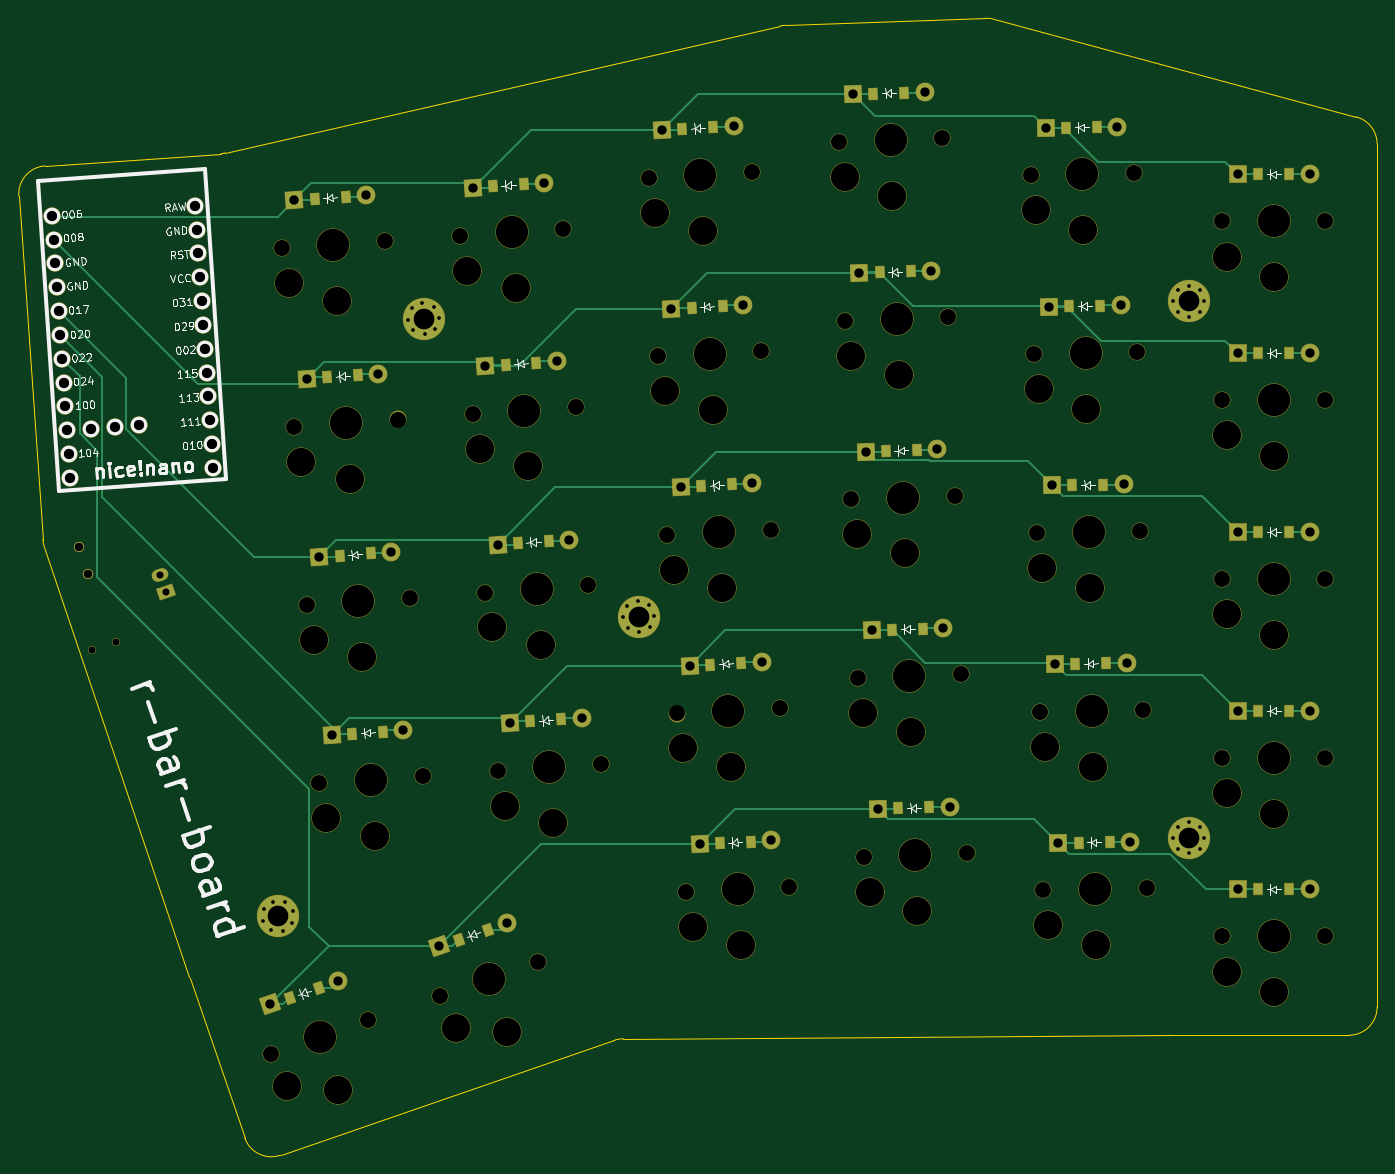
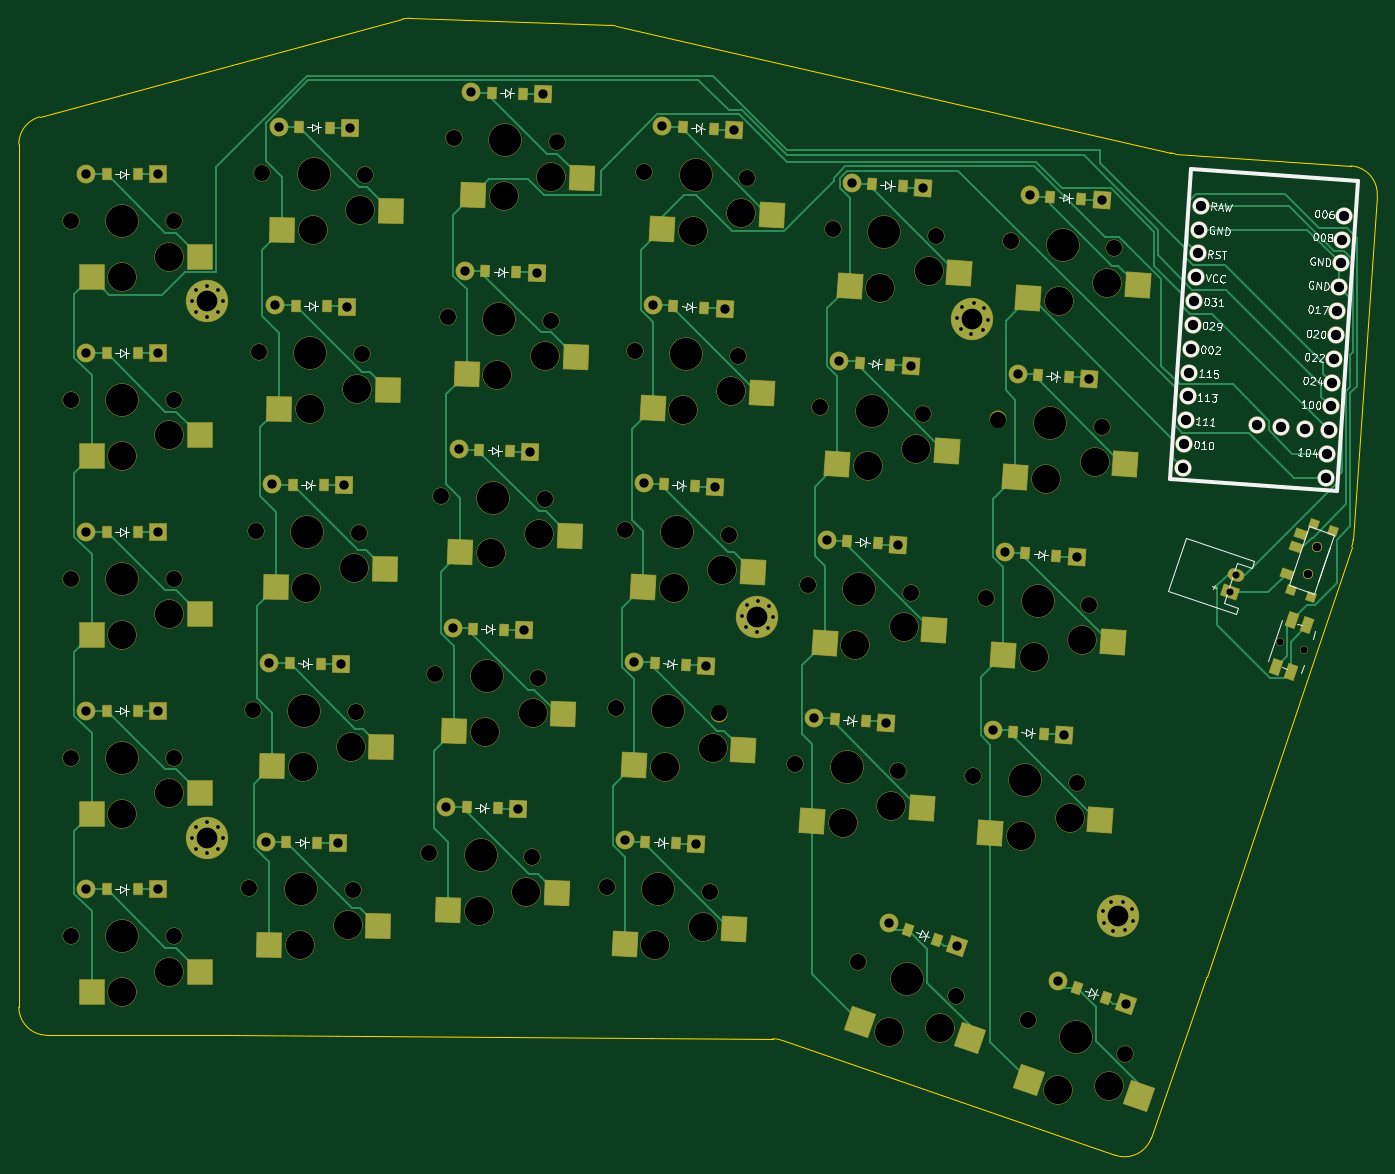
Circuit board: 11 layer files. Board 144.4 x 120.8 mm.
- bottom_copper: right-B_Cu.gbr (44770 bytes)
- bottom_mask: right-B_Mask.gbr (18007 bytes)
- paste: right-B_Paste.gbr (6227 bytes)
- bottom_silk: right-B_Silkscreen.gbr (56446 bytes)
- outline: right-Edge_Cuts.gbr (2052 bytes)
- top_copper: right-F_Cu.gbr (26385 bytes)
- top_mask: right-F_Mask.gbr (14938 bytes)
- paste: right-F_Paste.gbr (3230 bytes)
- top_silk: right-F_Silkscreen.gbr (65386 bytes)
- drill: right-NPTH.drl (3326 bytes)
- drill: right-PTH.drl (2944 bytes)

=== bottom_copper: right-B_Cu.gbr (44770 bytes, source omitted) ===
=== bottom_mask: right-B_Mask.gbr (18007 bytes, source omitted) ===
=== paste: right-B_Paste.gbr (6227 bytes, source omitted) ===
=== bottom_silk: right-B_Silkscreen.gbr (56446 bytes, source omitted) ===
=== outline: right-Edge_Cuts.gbr ===
%TF.GenerationSoftware,KiCad,Pcbnew,8.0.4*%
%TF.CreationDate,2024-08-23T23:48:41-04:00*%
%TF.ProjectId,right,72696768-742e-46b6-9963-61645f706362,v1.0.0*%
%TF.SameCoordinates,Original*%
%TF.FileFunction,Profile,NP*%
%FSLAX46Y46*%
G04 Gerber Fmt 4.6, Leading zero omitted, Abs format (unit mm)*
G04 Created by KiCad (PCBNEW 8.0.4) date 2024-08-23 23:48:41*
%MOMM*%
%LPD*%
G01*
G04 APERTURE LIST*
%TA.AperFunction,Profile*%
%ADD10C,0.150000*%
%TD*%
G04 APERTURE END LIST*
D10*
X360836267Y-207500000D02*
X360836267Y-115798344D01*
X358617148Y-112901756D02*
X320105714Y-102519596D01*
X319220135Y-102418012D02*
X297969851Y-103160088D01*
X297405101Y-103233908D02*
X238439919Y-116732338D01*
X237979739Y-116800678D02*
X219258769Y-118109775D01*
X216475346Y-121311737D02*
X219029464Y-157837322D01*
X219179425Y-158586635D02*
X234615021Y-204361781D01*
X234621196Y-204379903D02*
X240478303Y-221390177D01*
X244291564Y-223250028D02*
X279756001Y-211038643D01*
X280713337Y-210875261D02*
X338826586Y-210500062D01*
X338845955Y-210500000D02*
X357836267Y-210500000D01*
X358617148Y-112901755D02*
G75*
G02*
X360836267Y-115798344I-780881J-2896589D01*
G01*
X319220135Y-102418012D02*
G75*
G02*
X320105714Y-102519596I104698J-2998173D01*
G01*
X297405101Y-103233908D02*
G75*
G02*
X297969851Y-103160088I669449J-2924353D01*
G01*
X238439918Y-116732339D02*
G75*
G02*
X237979739Y-116800678I-669448J2924354D01*
G01*
X216475345Y-121311737D02*
G75*
G02*
X219258769Y-118109775I2992693J209269D01*
G01*
X219179425Y-158586635D02*
G75*
G02*
X219029464Y-157837322I2842731J958582D01*
G01*
X234621196Y-204379903D02*
G75*
G02*
X234615021Y-204361781I2836556J976704D01*
G01*
X244291564Y-223250028D02*
G75*
G02*
X240478303Y-221390177I-976705J2836556D01*
G01*
X279756001Y-211038643D02*
G75*
G02*
X280713337Y-210875261I976704J-2836555D01*
G01*
X338826586Y-210500063D02*
G75*
G02*
X338845955Y-210500000I19369J-2999937D01*
G01*
X360836267Y-207500000D02*
G75*
G02*
X357836267Y-210500000I-3000000J0D01*
G01*
M02*

=== top_copper: right-F_Cu.gbr (26385 bytes, source omitted) ===
=== top_mask: right-F_Mask.gbr (14938 bytes, source omitted) ===
=== paste: right-F_Paste.gbr ===
%TF.GenerationSoftware,KiCad,Pcbnew,8.0.4*%
%TF.CreationDate,2024-08-23T23:48:41-04:00*%
%TF.ProjectId,right,72696768-742e-46b6-9963-61645f706362,v1.0.0*%
%TF.SameCoordinates,Original*%
%TF.FileFunction,Paste,Top*%
%TF.FilePolarity,Positive*%
%FSLAX46Y46*%
G04 Gerber Fmt 4.6, Leading zero omitted, Abs format (unit mm)*
G04 Created by KiCad (PCBNEW 8.0.4) date 2024-08-23 23:48:41*
%MOMM*%
%LPD*%
G01*
G04 APERTURE LIST*
G04 Aperture macros list*
%AMRotRect*
0 Rectangle, with rotation*
0 The origin of the aperture is its center*
0 $1 length*
0 $2 width*
0 $3 Rotation angle, in degrees counterclockwise*
0 Add horizontal line*
21,1,$1,$2,0,0,$3*%
G04 Aperture macros list end*
%ADD10R,0.900000X1.200000*%
%ADD11RotRect,0.900000X1.200000X1.000000*%
%ADD12RotRect,0.900000X1.200000X2.000000*%
%ADD13RotRect,0.900000X1.200000X3.000000*%
%ADD14RotRect,0.900000X1.200000X4.000000*%
%ADD15RotRect,0.900000X1.200000X19.000000*%
G04 APERTURE END LIST*
D10*
%TO.C,D1*%
X348186267Y-195000000D03*
X351486267Y-195000000D03*
%TD*%
%TO.C,D2*%
X348186267Y-176000000D03*
X351486267Y-176000000D03*
%TD*%
%TO.C,D3*%
X348186267Y-157000000D03*
X351486267Y-157000000D03*
%TD*%
%TO.C,D4*%
X348186267Y-138000000D03*
X351486267Y-138000000D03*
%TD*%
%TO.C,D5*%
X348186267Y-119000000D03*
X351486267Y-119000000D03*
%TD*%
D11*
%TO.C,D6*%
X329099256Y-190029558D03*
X332398754Y-189971966D03*
%TD*%
%TO.C,D7*%
X328767660Y-171032451D03*
X332067158Y-170974859D03*
%TD*%
%TO.C,D8*%
X328436064Y-152035345D03*
X331735562Y-151977753D03*
%TD*%
%TO.C,D9*%
X328104469Y-133038239D03*
X331403967Y-132980647D03*
%TD*%
%TO.C,D10*%
X327772873Y-114041133D03*
X331072371Y-113983541D03*
%TD*%
D12*
%TO.C,D11*%
X309945859Y-186392835D03*
X313243849Y-186277667D03*
%TD*%
%TO.C,D12*%
X309282768Y-167404409D03*
X312580758Y-167289241D03*
%TD*%
%TO.C,D13*%
X308619678Y-148415983D03*
X311917668Y-148300815D03*
%TD*%
%TO.C,D14*%
X307956587Y-129427558D03*
X311254577Y-129312390D03*
%TD*%
%TO.C,D15*%
X307293497Y-110439132D03*
X310591487Y-110323964D03*
%TD*%
D13*
%TO.C,D16*%
X290976205Y-190086674D03*
X294271683Y-189913966D03*
%TD*%
%TO.C,D17*%
X289981822Y-171112713D03*
X293277300Y-170940005D03*
%TD*%
%TO.C,D18*%
X288987439Y-152138752D03*
X292282917Y-151966044D03*
%TD*%
%TO.C,D19*%
X287993055Y-133164791D03*
X291288533Y-132992083D03*
%TD*%
%TO.C,D20*%
X286998672Y-114190829D03*
X290294150Y-114018121D03*
%TD*%
D14*
%TO.C,D21*%
X270853206Y-177154559D03*
X274145168Y-176924363D03*
%TD*%
%TO.C,D22*%
X269527833Y-158200842D03*
X272819795Y-157970646D03*
%TD*%
%TO.C,D23*%
X268202460Y-139247125D03*
X271494422Y-139016929D03*
%TD*%
%TO.C,D24*%
X266877087Y-120293408D03*
X270169049Y-120063212D03*
%TD*%
%TO.C,D25*%
X251899489Y-178479932D03*
X255191451Y-178249736D03*
%TD*%
%TO.C,D26*%
X250574116Y-159526215D03*
X253866078Y-159296019D03*
%TD*%
%TO.C,D27*%
X249248743Y-140572498D03*
X252540705Y-140342302D03*
%TD*%
%TO.C,D28*%
X247923370Y-121618781D03*
X251215332Y-121388585D03*
%TD*%
D15*
%TO.C,D29*%
X263214153Y-200341337D03*
X266334365Y-199266963D03*
%TD*%
%TO.C,D30*%
X245249300Y-206527132D03*
X248369512Y-205452758D03*
%TD*%
M02*

=== top_silk: right-F_Silkscreen.gbr (65386 bytes, source omitted) ===
=== drill: right-NPTH.drl ===
M48
; DRILL file {KiCad 8.0.4} date 2024-08-23T23:48:48-0400
; FORMAT={-:-/ absolute / inch / decimal}
; #@! TF.CreationDate,2024-08-23T23:48:48-04:00
; #@! TF.GenerationSoftware,Kicad,Pcbnew,8.0.4
; #@! TF.FileFunction,NonPlated,1,2,NPTH
FMAT,2
INCH
; #@! TA.AperFunction,NonPlated,NPTH,ComponentDrill
T1C0.0295
; #@! TA.AperFunction,NonPlated,NPTH,ComponentDrill
T2C0.0354
; #@! TA.AperFunction,NonPlated,NPTH,ComponentDrill
T3C0.0670
; #@! TA.AperFunction,NonPlated,NPTH,ComponentDrill
T4C0.1181
; #@! TA.AperFunction,NonPlated,NPTH,ComponentDrill
T5C0.1350
%
G90
G05
T1
X8.8291Y-6.6771
X8.9314Y-6.6419
T2
X8.7747Y-6.2441
X8.8131Y-6.3558
T3
X9.5763Y-8.3665
X9.6233Y-4.9951
X9.6755Y-5.7413
X9.7276Y-6.4875
X9.7798Y-7.2337
X9.9857Y-8.2255
X10.0553Y-4.9649
X10.1075Y-5.7111
X10.1597Y-6.4573
X10.2118Y-7.2035
X10.2835Y-8.1229
X10.3695Y-4.9429
X10.4217Y-5.6891
X10.4739Y-6.4353
X10.526Y-7.1815
X10.693Y-7.9819
X10.8015Y-4.9127
X10.8537Y-5.6589
X10.9059Y-6.4051
X10.9581Y-7.1513
X11.1581Y-4.7002
X11.1972Y-5.4472
X11.2364Y-6.1942
X11.2755Y-6.9412
X11.3147Y-7.6882
X11.5906Y-4.6776
X11.6297Y-5.4246
X11.6689Y-6.1716
X11.708Y-6.9186
X11.7472Y-7.6656
X11.9536Y-4.55
X11.9797Y-5.2976
X12.0058Y-6.0452
X12.0319Y-6.7927
X12.058Y-7.5403
X12.3864Y-4.5349
X12.4125Y-5.2825
X12.4386Y-6.0301
X12.4647Y-6.7776
X12.4908Y-7.5252
X12.7563Y-4.6893
X12.7694Y-5.4372
X12.7824Y-6.1851
X12.7955Y-6.933
X12.8085Y-7.6809
X13.1893Y-4.6817
X13.2024Y-5.4296
X13.2154Y-6.1776
X13.2285Y-6.9255
X13.2416Y-7.6734
X13.5565Y-4.8819
X13.5565Y-5.6299
X13.5565Y-6.378
X13.5565Y-7.126
X13.5565Y-7.874
X13.9896Y-4.8819
X13.9896Y-5.6299
X13.9896Y-6.378
X13.9896Y-7.126
X13.9896Y-7.874
T4
X9.6429Y-8.4996
X9.6532Y-5.141
X9.7054Y-5.8872
X9.7576Y-6.6334
X9.8098Y-7.3796
X9.8556Y-5.2137
X9.8573Y-8.5175
X9.9078Y-5.9599
X9.96Y-6.7061
X10.0122Y-7.4523
X10.3502Y-8.2561
X10.3994Y-5.0888
X10.4516Y-5.835
X10.5038Y-6.5812
X10.556Y-7.3274
X10.5645Y-8.2739
X10.6018Y-5.1615
X10.654Y-5.9077
X10.7062Y-6.6539
X10.7584Y-7.4001
X11.1855Y-4.8466
X11.2246Y-5.5936
X11.2638Y-6.3406
X11.3029Y-7.0876
X11.3421Y-7.8346
X11.3866Y-4.9228
X11.4257Y-5.6698
X11.4649Y-6.4168
X11.504Y-7.1638
X11.5432Y-7.9108
X11.9784Y-4.6969
X12.0045Y-5.4445
X12.0306Y-6.192
X12.0567Y-6.9396
X12.0828Y-7.6872
X12.1781Y-4.7766
X12.2042Y-5.5241
X12.2303Y-6.2717
X12.2565Y-7.0193
X12.2826Y-7.7669
X12.7786Y-4.8365
X12.7916Y-5.5845
X12.8047Y-6.3324
X12.8178Y-7.0803
X12.8308Y-7.8282
X12.9769Y-4.9197
X12.99Y-5.6676
X13.003Y-6.4155
X13.0161Y-7.1635
X13.0291Y-7.9114
X13.5762Y-5.0295
X13.5762Y-5.7776
X13.5762Y-6.5256
X13.5762Y-7.2736
X13.5762Y-8.0217
X13.7731Y-5.1161
X13.7731Y-5.8642
X13.7731Y-6.6122
X13.7731Y-7.3602
X13.7731Y-8.1083
T5
X9.781Y-8.296
X9.8393Y-4.98
X9.8915Y-5.7262
X9.9437Y-6.4724
X9.9958Y-7.2186
X10.4883Y-8.0524
X10.5855Y-4.9278
X10.6377Y-5.674
X10.6899Y-6.4202
X10.742Y-7.1664
X11.3743Y-4.6889
X11.4135Y-5.4359
X11.4526Y-6.1829
X11.4918Y-6.9299
X11.5309Y-7.6769
X12.17Y-4.5425
X12.1961Y-5.29
X12.2222Y-6.0376
X12.2483Y-6.7852
X12.2744Y-7.5328
X12.9728Y-4.6855
X12.9859Y-5.4334
X12.9989Y-6.1813
X13.012Y-6.9292
X13.025Y-7.6772
X13.7731Y-4.8819
X13.7731Y-5.6299
X13.7731Y-6.378
X13.7731Y-7.126
X13.7731Y-7.874
M30

=== drill: right-PTH.drl ===
M48
; DRILL file {KiCad 8.0.4} date 2024-08-23T23:48:48-0400
; FORMAT={-:-/ absolute / inch / decimal}
; #@! TF.CreationDate,2024-08-23T23:48:48-04:00
; #@! TF.GenerationSoftware,Kicad,Pcbnew,8.0.4
; #@! TF.FileFunction,Plated,1,2,PTH
FMAT,2
INCH
; #@! TA.AperFunction,Plated,PTH,ComponentDrill
T1C0.0157
; #@! TA.AperFunction,Plated,PTH,ComponentDrill
T2C0.0295
; #@! TA.AperFunction,Plated,PTH,ComponentDrill
T3C0.0390
; #@! TA.AperFunction,Plated,PTH,ComponentDrill
T4C0.0430
; #@! TA.AperFunction,Plated,PTH,ComponentDrill
T5C0.0866
%
G90
G05
T1
X9.5453Y-7.8109
X9.5483Y-7.7612
X9.5782Y-7.8481
X9.5855Y-7.7283
X9.6278Y-7.8511
X9.6352Y-7.7313
X9.6651Y-7.8182
X9.6681Y-7.7686
X10.1513Y-5.2936
X10.1671Y-5.2465
X10.1735Y-5.3381
X10.2116Y-5.2243
X10.2206Y-5.3539
X10.2587Y-5.2401
X10.2651Y-5.3317
X10.2809Y-5.2846
X11.0514Y-6.539
X11.068Y-6.4922
X11.0728Y-6.5839
X11.1129Y-6.4708
X11.1197Y-6.6005
X11.1598Y-6.4874
X11.1646Y-6.5791
X11.1812Y-6.5322
X13.3538Y-5.2165
X13.3538Y-7.4606
X13.3728Y-5.1706
X13.3728Y-5.2625
X13.3728Y-7.4147
X13.3728Y-7.5066
X13.4188Y-5.1516
X13.4188Y-5.2815
X13.4188Y-7.3957
X13.4188Y-7.5256
X13.4647Y-5.1706
X13.4647Y-5.2625
X13.4647Y-7.4147
X13.4647Y-7.5066
X13.4837Y-5.2165
X13.4837Y-7.4606
T2
X9.1145Y-6.3603
X9.1401Y-6.4347
T3
X9.5751Y-8.1587
X9.6759Y-4.7941
X9.7281Y-5.5403
X9.7803Y-6.2865
X9.8325Y-7.0327
X9.8587Y-8.061
X9.9752Y-4.7731
X10.0274Y-5.5194
X10.0796Y-6.2656
X10.1317Y-7.0118
X10.2824Y-7.9151
X10.4221Y-4.7419
X10.4743Y-5.4881
X10.5265Y-6.2343
X10.566Y-7.8175
X10.5787Y-6.9805
X10.7214Y-4.721
X10.7736Y-5.4672
X10.8258Y-6.2134
X10.8779Y-6.9596
X11.2142Y-4.5002
X11.2534Y-5.2472
X11.2925Y-5.9942
X11.3317Y-6.7412
X11.3708Y-7.4882
X11.5138Y-4.4845
X11.553Y-5.2315
X11.5921Y-5.9785
X11.6313Y-6.7255
X11.6704Y-7.4725
X12.0132Y-4.351
X12.0393Y-5.0985
X12.0654Y-5.8461
X12.0915Y-6.5937
X12.1176Y-7.3413
X12.313Y-4.3405
X12.3391Y-5.0881
X12.3652Y-5.8356
X12.3913Y-6.5832
X12.4174Y-7.3308
X12.8194Y-4.4913
X12.8325Y-5.2392
X12.8455Y-5.9871
X12.8586Y-6.735
X12.8716Y-7.483
X13.1194Y-4.4861
X13.1324Y-5.234
X13.1455Y-5.9819
X13.1585Y-6.7298
X13.1716Y-7.4777
X13.6231Y-4.685
X13.6231Y-5.4331
X13.6231Y-6.1811
X13.6231Y-6.9291
X13.6231Y-7.6772
X13.9231Y-4.685
X13.9231Y-5.4331
X13.9231Y-6.1811
X13.9231Y-6.9291
X13.9231Y-7.6772
T4
X8.6618Y-4.8583
X8.6688Y-4.958
X8.6757Y-5.0578
X8.6827Y-5.1575
X8.6897Y-5.2573
X8.6967Y-5.3571
X8.7037Y-5.4568
X8.7106Y-5.5566
X8.7176Y-5.6563
X8.7246Y-5.7561
X8.7316Y-5.8558
X8.7385Y-5.9556
X8.8243Y-5.7491
X8.9241Y-5.7421
X9.0238Y-5.7352
X9.2603Y-4.8164
X9.2673Y-4.9162
X9.2743Y-5.0159
X9.2813Y-5.1157
X9.2882Y-5.2155
X9.2952Y-5.3152
X9.3022Y-5.415
X9.3092Y-5.5147
X9.3161Y-5.6145
X9.3231Y-5.7142
X9.3301Y-5.814
X9.3371Y-5.9137
T5
X9.6067Y-7.7897
X10.2161Y-5.2891
X11.1163Y-6.5356
X13.4188Y-5.2165
X13.4188Y-7.4606
M30
